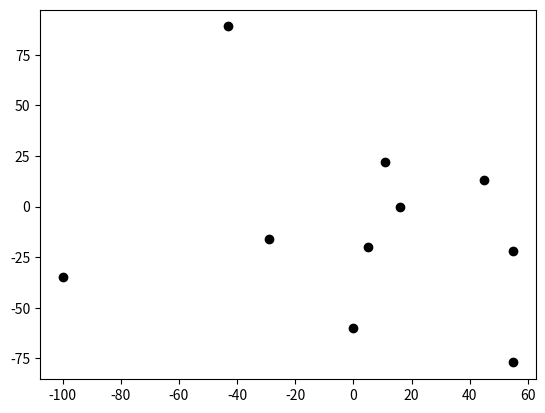

The matplotlib source for this figure:
import numpy as np
import matplotlib.pyplot as plt
import sys

a, b = -100, 100
n = 10
if len(sys.argv) > 1:
	n = int(sys.argv[1])

points = np.random.randint(a, b, size = (n, 2))

# import math
# import random
# points = []
# r = 500
# for x in range(n):
# 	theta = 2*math.pi*random.random()
# 	points.append([r + r * math.cos(theta), r + r * math.sin(theta)])

with open('in.txt', 'w') as f:
	f.write("%d\n" % n)
	for coords in points:
		f.write("%d %d\n" % (coords[0], coords[1]))


plt.scatter(*zip(*points), marker='o', color='black')
plt.savefig('hull_in.png', bbox_inches='tight')
